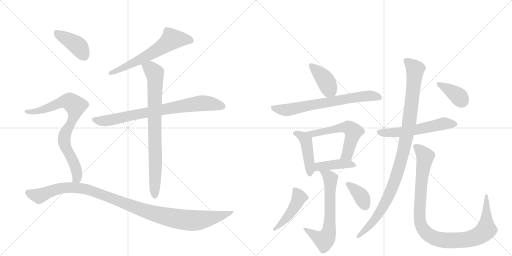
t = 0.00 s
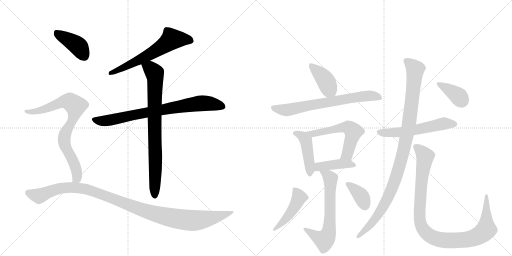
t = 2.77 s
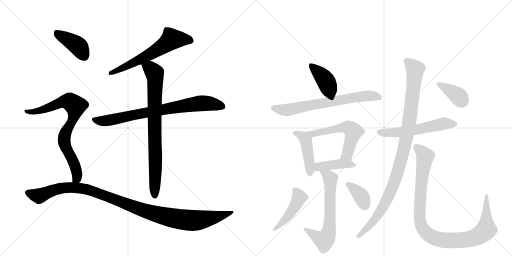
t = 5.54 s
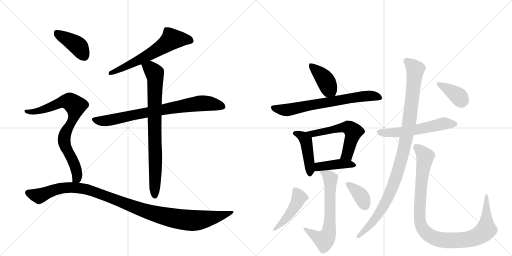
t = 8.31 s
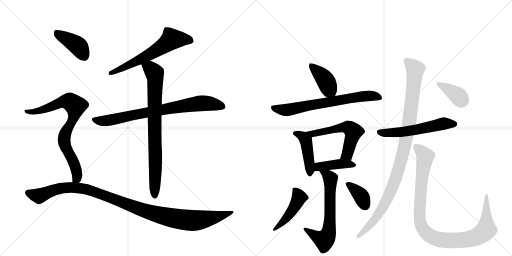
t = 11.08 s
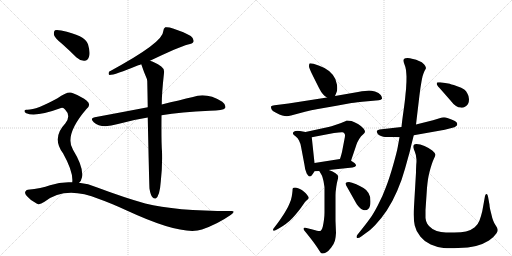
t = 13.84 s

The animated SVG that drew these frames (rendered in a browser with its animation timeline set to each time). Animation: 18 CSS @keyframes rules; one cycle of 13.84 s.

<svg version="1.1" viewBox="0 0 2048 1024" xmlns="http://www.w3.org/2000/svg">
  <g stroke="lightgray" stroke-dasharray="1,1" stroke-width="1" transform="scale(4, 4)">
    <line x1="0" y1="0" x2="256" y2="256"></line>
    <line x1="256" y1="0" x2="0" y2="256"></line>
    <line x1="128" y1="0" x2="128" y2="256"></line>
    <line x1="0" y1="128" x2="256" y2="128"></line>
    <line x1="256" y1="0" x2="512" y2="256"></line>
    <line x1="512" y1="0" x2="256" y2="256"></line>
    <line x1="384" y1="0" x2="384" y2="256"></line>
    <line x1="256" y1="128" x2="512" y2="128"></line>
  </g>
<g transform="scale(1, -1) translate(0, -850)">
   <style type="text/css">
    @keyframes keyframes0 {
      from {
       stroke: black;
       stroke-dashoffset: 619;
       stroke-width: 128;
       }
       67% {
       animation-timing-function: step-end;
       stroke: black;
       stroke-dashoffset: 0;
       stroke-width: 128;
       }
       to {
       stroke: black;
       stroke-width: 1024;
       }
       }
       #make-me-a-hanzi-animation-0 {
         animation: keyframes0 0.753743s both;
         animation-delay: 0.000000s;
         animation-timing-function: linear;
       }
    @keyframes keyframes1 {
      from {
       stroke: black;
       stroke-dashoffset: 779;
       stroke-width: 128;
       }
       72% {
       animation-timing-function: step-end;
       stroke: black;
       stroke-dashoffset: 0;
       stroke-width: 128;
       }
       to {
       stroke: black;
       stroke-width: 1024;
       }
       }
       #make-me-a-hanzi-animation-1 {
         animation: keyframes1 0.883952s both;
         animation-delay: 0.753743s;
         animation-timing-function: linear;
       }
    @keyframes keyframes2 {
      from {
       stroke: black;
       stroke-dashoffset: 803;
       stroke-width: 128;
       }
       72% {
       animation-timing-function: step-end;
       stroke: black;
       stroke-dashoffset: 0;
       stroke-width: 128;
       }
       to {
       stroke: black;
       stroke-width: 1024;
       }
       }
       #make-me-a-hanzi-animation-2 {
         animation: keyframes2 0.903483s both;
         animation-delay: 1.637695s;
         animation-timing-function: linear;
       }
    @keyframes keyframes3 {
      from {
       stroke: black;
       stroke-dashoffset: 405;
       stroke-width: 128;
       }
       57% {
       animation-timing-function: step-end;
       stroke: black;
       stroke-dashoffset: 0;
       stroke-width: 128;
       }
       to {
       stroke: black;
       stroke-width: 1024;
       }
       }
       #make-me-a-hanzi-animation-3 {
         animation: keyframes3 0.579590s both;
         animation-delay: 2.541178s;
         animation-timing-function: linear;
       }
    @keyframes keyframes4 {
      from {
       stroke: black;
       stroke-dashoffset: 788;
       stroke-width: 128;
       }
       72% {
       animation-timing-function: step-end;
       stroke: black;
       stroke-dashoffset: 0;
       stroke-width: 128;
       }
       to {
       stroke: black;
       stroke-width: 1024;
       }
       }
       #make-me-a-hanzi-animation-4 {
         animation: keyframes4 0.891276s both;
         animation-delay: 3.120768s;
         animation-timing-function: linear;
       }
    @keyframes keyframes5 {
      from {
       stroke: black;
       stroke-dashoffset: 1087;
       stroke-width: 128;
       }
       78% {
       animation-timing-function: step-end;
       stroke: black;
       stroke-dashoffset: 0;
       stroke-width: 128;
       }
       to {
       stroke: black;
       stroke-width: 1024;
       }
       }
       #make-me-a-hanzi-animation-5 {
         animation: keyframes5 1.134603s both;
         animation-delay: 4.012044s;
         animation-timing-function: linear;
       }
    @keyframes keyframes6 {
      from {
       stroke: black;
       stroke-dashoffset: 405;
       stroke-width: 128;
       }
       57% {
       animation-timing-function: step-end;
       stroke: black;
       stroke-dashoffset: 0;
       stroke-width: 128;
       }
       to {
       stroke: black;
       stroke-width: 1024;
       }
       }
       #make-me-a-hanzi-animation-6 {
         animation: keyframes6 0.579590s both;
         animation-delay: 5.146647s;
         animation-timing-function: linear;
       }
    @keyframes keyframes7 {
      from {
       stroke: black;
       stroke-dashoffset: 694;
       stroke-width: 128;
       }
       69% {
       animation-timing-function: step-end;
       stroke: black;
       stroke-dashoffset: 0;
       stroke-width: 128;
       }
       to {
       stroke: black;
       stroke-width: 1024;
       }
       }
       #make-me-a-hanzi-animation-7 {
         animation: keyframes7 0.814779s both;
         animation-delay: 5.726237s;
         animation-timing-function: linear;
       }
    @keyframes keyframes8 {
      from {
       stroke: black;
       stroke-dashoffset: 443;
       stroke-width: 128;
       }
       59% {
       animation-timing-function: step-end;
       stroke: black;
       stroke-dashoffset: 0;
       stroke-width: 128;
       }
       to {
       stroke: black;
       stroke-width: 1024;
       }
       }
       #make-me-a-hanzi-animation-8 {
         animation: keyframes8 0.610514s both;
         animation-delay: 6.541016s;
         animation-timing-function: linear;
       }
    @keyframes keyframes9 {
      from {
       stroke: black;
       stroke-dashoffset: 566;
       stroke-width: 128;
       }
       65% {
       animation-timing-function: step-end;
       stroke: black;
       stroke-dashoffset: 0;
       stroke-width: 128;
       }
       to {
       stroke: black;
       stroke-width: 1024;
       }
       }
       #make-me-a-hanzi-animation-9 {
         animation: keyframes9 0.710612s both;
         animation-delay: 7.151530s;
         animation-timing-function: linear;
       }
    @keyframes keyframes10 {
      from {
       stroke: black;
       stroke-dashoffset: 415;
       stroke-width: 128;
       }
       57% {
       animation-timing-function: step-end;
       stroke: black;
       stroke-dashoffset: 0;
       stroke-width: 128;
       }
       to {
       stroke: black;
       stroke-width: 1024;
       }
       }
       #make-me-a-hanzi-animation-10 {
         animation: keyframes10 0.587728s both;
         animation-delay: 7.862142s;
         animation-timing-function: linear;
       }
    @keyframes keyframes11 {
      from {
       stroke: black;
       stroke-dashoffset: 648;
       stroke-width: 128;
       }
       68% {
       animation-timing-function: step-end;
       stroke: black;
       stroke-dashoffset: 0;
       stroke-width: 128;
       }
       to {
       stroke: black;
       stroke-width: 1024;
       }
       }
       #make-me-a-hanzi-animation-11 {
         animation: keyframes11 0.777344s both;
         animation-delay: 8.449870s;
         animation-timing-function: linear;
       }
    @keyframes keyframes12 {
      from {
       stroke: black;
       stroke-dashoffset: 459;
       stroke-width: 128;
       }
       60% {
       animation-timing-function: step-end;
       stroke: black;
       stroke-dashoffset: 0;
       stroke-width: 128;
       }
       to {
       stroke: black;
       stroke-width: 1024;
       }
       }
       #make-me-a-hanzi-animation-12 {
         animation: keyframes12 0.623535s both;
         animation-delay: 9.227214s;
         animation-timing-function: linear;
       }
    @keyframes keyframes13 {
      from {
       stroke: black;
       stroke-dashoffset: 369;
       stroke-width: 128;
       }
       55% {
       animation-timing-function: step-end;
       stroke: black;
       stroke-dashoffset: 0;
       stroke-width: 128;
       }
       to {
       stroke: black;
       stroke-width: 1024;
       }
       }
       #make-me-a-hanzi-animation-13 {
         animation: keyframes13 0.550293s both;
         animation-delay: 9.850749s;
         animation-timing-function: linear;
       }
    @keyframes keyframes14 {
      from {
       stroke: black;
       stroke-dashoffset: 567;
       stroke-width: 128;
       }
       65% {
       animation-timing-function: step-end;
       stroke: black;
       stroke-dashoffset: 0;
       stroke-width: 128;
       }
       to {
       stroke: black;
       stroke-width: 1024;
       }
       }
       #make-me-a-hanzi-animation-14 {
         animation: keyframes14 0.711426s both;
         animation-delay: 10.401042s;
         animation-timing-function: linear;
       }
    @keyframes keyframes15 {
      from {
       stroke: black;
       stroke-dashoffset: 1033;
       stroke-width: 128;
       }
       77% {
       animation-timing-function: step-end;
       stroke: black;
       stroke-dashoffset: 0;
       stroke-width: 128;
       }
       to {
       stroke: black;
       stroke-width: 1024;
       }
       }
       #make-me-a-hanzi-animation-15 {
         animation: keyframes15 1.090658s both;
         animation-delay: 11.112467s;
         animation-timing-function: linear;
       }
    @keyframes keyframes16 {
      from {
       stroke: black;
       stroke-dashoffset: 1019;
       stroke-width: 128;
       }
       77% {
       animation-timing-function: step-end;
       stroke: black;
       stroke-dashoffset: 0;
       stroke-width: 128;
       }
       to {
       stroke: black;
       stroke-width: 1024;
       }
       }
       #make-me-a-hanzi-animation-16 {
         animation: keyframes16 1.079264s both;
         animation-delay: 12.203125s;
         animation-timing-function: linear;
       }
    @keyframes keyframes17 {
      from {
       stroke: black;
       stroke-dashoffset: 382;
       stroke-width: 128;
       }
       55% {
       animation-timing-function: step-end;
       stroke: black;
       stroke-dashoffset: 0;
       stroke-width: 128;
       }
       to {
       stroke: black;
       stroke-width: 1024;
       }
       }
       #make-me-a-hanzi-animation-17 {
         animation: keyframes17 0.560872s both;
         animation-delay: 13.282389s;
         animation-timing-function: linear;
       }
</style>
<path d="M 600 607 Q 715 662 752 672 Q 770 675 774 683 Q 777 695 763 706 Q 739 721 692 736 Q 674 743 661 741 Q 654 737 653 725 Q 654 680 436 563 Q 432 553 438 550 Q 459 550 553 589 Q 557 590 565 593 L 600 607 Z" fill="lightgray"></path> 
<path d="M 646 389 Q 724 402 839 407 Q 893 407 901 418 Q 905 431 889 443 Q 826 482 772 462 Q 720 450 647 432 L 591 421 Q 492 402 379 381 Q 358 377 375 361 Q 405 334 472 354 Q 527 370 591 380 L 646 389 Z" fill="lightgray"></path> 
<path d="M 598 95 Q 602 70 610 61 Q 616 54 623 56 Q 639 66 643 123 Q 650 184 648 244 Q 645 281 646 389 L 647 432 Q 647 477 656 558 Q 659 574 645 584 Q 617 603 600 607 C 572 617 555 621 565 593 Q 575 563 588 533 Q 588 530 589 526 Q 590 480 591 421 L 591 380 Q 597 100 598 95 Z" fill="lightgray"></path> 
<path d="M 250 673 Q 277 649 305 621 Q 321 606 338 607 Q 351 607 356 623 Q 362 639 352 673 Q 340 709 245 728 Q 227 732 220 729 Q 214 725 216 710 Q 220 697 250 673 Z" fill="lightgray"></path> 
<path d="M 316 119 Q 325 126 328 141 Q 335 181 292 251 Q 256 309 345 413 Q 367 431 347 447 Q 328 463 292 477 Q 274 489 230 457 Q 143 409 107 411 Q 100 412 98 407 Q 97 401 105 397 Q 144 381 244 418 Q 253 422 261 411 Q 285 387 261 356 Q 206 299 252 237 Q 294 162 289 121 C 289 91 299 94 316 119 Z" fill="lightgray"></path> 
<path d="M 289 121 Q 244 124 200 109 Q 166 96 111 91 Q 105 91 101 83 Q 98 76 107 66 Q 123 47 148 35 Q 158 29 178 43 Q 262 109 396 54 Q 442 38 507 8 Q 729 -95 808 -68 Q 871 -46 924 -9 Q 946 7 923 6 Q 701 6 581 36 Q 496 60 389 100 Q 352 116 316 119 L 289 121 Z" fill="lightgray"></path> 
<path d="M 1340 466 L 1347 483 Q 1349 488 1349 497 Q 1349 503 1348 511 Q 1345 534 1331 551 Q 1317 568 1298 578 Q 1278 588 1254 595 Q 1246 597 1242 597 Q 1239 597 1238 596 Q 1236 592 1236 585 Q 1236 578 1250 550 L 1276 498 Q 1285 480 1292 473 Q 1298 466 1308 460 C 1331 445 1331 445 1340 466 Z" fill="lightgray"></path> 
<path d="M 1308 460 L 1154 436 L 1098 429 Q 1086 428 1084 424 L 1084 422 Q 1084 418 1086 413 Q 1088 406 1104 399 Q 1119 391 1129 388 Q 1139 385 1147 385 Q 1154 386 1164 388 L 1220 403 Q 1244 409 1272 414 L 1346 427 L 1406 438 Q 1422 440 1471 445 L 1515 449 Q 1525 450 1528 455 L 1528 457 Q 1528 462 1523 470 Q 1516 480 1500 484 Q 1485 488 1476 488 Q 1466 488 1432 482 L 1340 466 L 1308 460 Z" fill="lightgray"></path> 
<path d="M 1222 322 L 1200 326 Q 1194 327 1190 327 Q 1185 327 1182 326 Q 1176 324 1173 321 Q 1172 319 1172 317 L 1172 315 Q 1172 312 1182 305 Q 1192 298 1196 288 Q 1202 276 1204 264 L 1218 190 Q 1220 172 1224 164 Q 1226 156 1231 150 Q 1235 144 1240 144 Q 1244 144 1251 154 L 1258 165 C 1261 170 1261 170 1258 198 L 1247 301 C 1245 318 1245 318 1222 322 Z" fill="lightgray"></path> 
<path d="M 1404 207 L 1424 266 Q 1426 274 1429 280 Q 1432 286 1438 296 Q 1444 306 1452 312 Q 1458 318 1460 322 L 1460 323 Q 1460 328 1454 336 Q 1448 344 1432 354 Q 1417 362 1406 366 Q 1397 368 1390 368 L 1386 368 Q 1383 366 1374 362 Q 1364 358 1344 351 Q 1323 344 1314 342 L 1222 322 C 1193 316 1218 295 1247 301 L 1336 318 Q 1358 321 1367 321 L 1370 321 Q 1376 320 1379 314 Q 1380 312 1380 308 Q 1380 303 1378 294 L 1368 242 Q 1366 233 1360 214 C 1351 185 1394 179 1404 207 Z" fill="lightgray"></path> 
<path d="M 1315 170 L 1410 180 Q 1422 182 1424 187 L 1424 188 Q 1424 194 1418 198 Q 1410 204 1404 207 C 1385 218 1385 218 1360 214 L 1258 198 C 1228 193 1228 163 1258 165 L 1277 166 L 1315 170 Z" fill="lightgray"></path> 
<path d="M 1277 166 L 1287 149 Q 1290 144 1294 126 Q 1297 108 1298 101 L 1298 0 Q 1298 -12 1296 -28 Q 1294 -44 1291 -57 Q 1288 -70 1283 -73 Q 1281 -74 1277 -74 Q 1273 -74 1268 -73 L 1250 -68 L 1226 -62 Q 1222 -61 1219 -61 Q 1215 -61 1214 -63 L 1214 -65 Q 1214 -68 1218 -73 L 1235 -94 L 1252 -116 Q 1269 -139 1276 -151 Q 1283 -163 1288 -164 L 1291 -164 Q 1297 -164 1304 -160 Q 1314 -155 1325 -140 Q 1336 -126 1340 -112 Q 1343 -98 1344 -82 L 1342 -33 L 1342 69 Q 1342 82 1345 102 Q 1348 122 1350 128 Q 1353 138 1353 143 L 1353 145 Q 1352 150 1342 157 Q 1332 164 1315 170 C 1287 181 1262 191 1277 166 Z" fill="lightgray"></path> 
<path d="M 1115 -64 Q 1131 -55 1143 -46 Q 1156 -37 1169 -23 Q 1183 -8 1194 6 Q 1205 20 1213 32 Q 1220 44 1227 49 Q 1233 54 1234 56 Q 1235 57 1235 59 Q 1235 62 1232 65 Q 1229 71 1222 78 L 1210 88 Q 1205 92 1195 96 Q 1185 100 1180 100 Q 1174 100 1172 98 Q 1170 96 1170 86 Q 1169 76 1167 64 Q 1165 52 1159 38 Q 1154 25 1144 8 Q 1135 -8 1125 -22 Q 1115 -37 1108 -46 L 1098 -59 Q 1092 -66 1092 -69 Q 1092 -72 1094 -73 L 1095 -73 Q 1098 -73 1102 -71 L 1115 -64 Z" fill="lightgray"></path> 
<path d="M 1423 40 Q 1426 34 1436 22 Q 1446 11 1453 10 Q 1457 9 1460 9 Q 1468 9 1474 15 Q 1482 24 1482 44 Q 1482 66 1474 78 Q 1465 92 1454 98 Q 1444 104 1425 113 Q 1406 121 1396 122 Q 1386 122 1383 118 Q 1382 117 1382 116 Q 1382 111 1391 97 L 1423 40 Z" fill="lightgray"></path> 
<path d="M 1606 342 L 1518 332 Q 1509 330 1507 326 L 1507 325 Q 1507 322 1510 316 Q 1514 310 1524 306 Q 1534 303 1540 302 L 1571 302 L 1598 301 L 1655 309 L 1779 331 L 1806 338 Q 1820 341 1824 345 Q 1828 348 1829 352 L 1829 354 Q 1829 357 1826 361 Q 1823 366 1806 372 Q 1790 379 1783 380 Q 1780 381 1776 381 Q 1772 381 1768 380 L 1732 369 L 1664 352 L 1606 342 Z" fill="lightgray"></path> 
<path d="M 1664 352 L 1678 470 L 1682 500 L 1686 524 Q 1687 530 1690 544 Q 1694 558 1698 566 Q 1704 576 1704 578 Q 1704 584 1696 593 Q 1688 602 1676 606 Q 1665 612 1652 614 Q 1638 618 1630 618 Q 1620 618 1617 615 Q 1614 612 1614 608 Q 1614 603 1618 592 Q 1623 580 1624 570 Q 1625 560 1626 544 Q 1626 520 1625 510 Q 1625 498 1622 473 Q 1620 448 1614 406 Q 1608 364 1606 342 L 1598 301 L 1591 262 Q 1588 244 1573 191 Q 1558 138 1544 102 Q 1531 66 1512 30 Q 1493 -7 1480 -24 Q 1468 -41 1448 -66 L 1432 -86 Q 1426 -93 1426 -97 Q 1426 -99 1427 -101 Q 1429 -102 1431 -102 Q 1436 -102 1445 -96 L 1464 -82 Q 1480 -72 1502 -49 Q 1524 -26 1547 8 Q 1570 43 1589 87 Q 1608 131 1620 175 L 1640 247 Q 1646 274 1655 309 L 1664 352 Z" fill="lightgray"></path> 
<path d="M 1702 10 L 1708 99 Q 1710 120 1712 133 Q 1714 146 1718 162 Q 1722 178 1727 193 Q 1732 208 1736 216 Q 1741 225 1741 230 L 1741 232 Q 1741 238 1729 248 Q 1716 258 1698 266 Q 1680 274 1666 274 Q 1658 274 1655 270 Q 1653 267 1653 263 L 1653 261 Q 1654 256 1659 244 Q 1664 232 1665 218 Q 1666 214 1666 207 Q 1666 201 1665 192 Q 1664 174 1664 160 L 1656 24 Q 1655 7 1655 -8 Q 1655 -36 1659 -52 Q 1664 -76 1682 -97 Q 1699 -118 1723 -128 Q 1748 -139 1774 -142 Q 1787 -143 1802 -143 Q 1816 -143 1832 -142 Q 1874 -141 1904 -134 Q 1934 -126 1956 -112 Q 1977 -97 1986 -83 Q 1991 -75 1991 -70 Q 1991 -68 1990 -67 Q 1990 -62 1983 -52 Q 1976 -42 1973 -33 Q 1969 -24 1964 -1 Q 1958 21 1958 31 L 1952 64 Q 1950 74 1947 74 L 1946 74 Q 1942 74 1940 66 L 1935 38 L 1929 5 Q 1924 -16 1918 -32 Q 1912 -48 1899 -59 Q 1886 -70 1864 -76 Q 1846 -80 1818 -80 L 1806 -80 Q 1782 -80 1764 -78 Q 1746 -76 1730 -66 Q 1715 -56 1709 -45 Q 1703 -34 1702 -22 L 1702 10 Z" fill="lightgray"></path> 
<path d="M 1802 448 Q 1814 432 1824 426 Q 1834 420 1842 420 Q 1845 419 1848 419 Q 1854 419 1860 423 Q 1868 427 1872 434 Q 1876 441 1876 453 Q 1876 465 1870 475 Q 1865 486 1857 492 Q 1848 499 1826 506 Q 1803 514 1793 516 Q 1784 518 1761 521 L 1755 521 Q 1749 521 1748 520 Q 1747 518 1747 516 L 1747 513 Q 1748 508 1766 489 L 1802 448 Z" fill="lightgray"></path> 
      <clipPath id="make-me-a-hanzi-clip-0">
      <path d="M 600 607 Q 715 662 752 672 Q 770 675 774 683 Q 777 695 763 706 Q 739 721 692 736 Q 674 743 661 741 Q 654 737 653 725 Q 654 680 436 563 Q 432 553 438 550 Q 459 550 553 589 Q 557 590 565 593 L 600 607 Z" fill="lightgray"></path>
      </clipPath>
      <path clip-path="url(#make-me-a-hanzi-clip-0)" d="M 763 688 L 688 694 L 586 625 L 516 588 L 477 576 L 468 567 L 450 567 L 441 557 " fill="none" id="make-me-a-hanzi-animation-0" stroke-dasharray="491 982" stroke-linecap="round"></path>

      <clipPath id="make-me-a-hanzi-clip-1">
      <path d="M 646 389 Q 724 402 839 407 Q 893 407 901 418 Q 905 431 889 443 Q 826 482 772 462 Q 720 450 647 432 L 591 421 Q 492 402 379 381 Q 358 377 375 361 Q 405 334 472 354 Q 527 370 591 380 L 646 389 Z" fill="lightgray"></path>
      </clipPath>
      <path clip-path="url(#make-me-a-hanzi-clip-1)" d="M 377 371 L 428 367 L 787 435 L 842 435 L 892 424 " fill="none" id="make-me-a-hanzi-animation-1" stroke-dasharray="651 1302" stroke-linecap="round"></path>

      <clipPath id="make-me-a-hanzi-clip-2">
      <path d="M 598 95 Q 602 70 610 61 Q 616 54 623 56 Q 639 66 643 123 Q 650 184 648 244 Q 645 281 646 389 L 647 432 Q 647 477 656 558 Q 659 574 645 584 Q 617 603 600 607 C 572 617 555 621 565 593 Q 575 563 588 533 Q 588 530 589 526 Q 590 480 591 421 L 591 380 Q 597 100 598 95 Z" fill="lightgray"></path>
      </clipPath>
      <path clip-path="url(#make-me-a-hanzi-clip-2)" d="M 573 589 L 603 574 L 620 552 L 619 66 " fill="none" id="make-me-a-hanzi-animation-2" stroke-dasharray="675 1350" stroke-linecap="round"></path>

      <clipPath id="make-me-a-hanzi-clip-3">
      <path d="M 250 673 Q 277 649 305 621 Q 321 606 338 607 Q 351 607 356 623 Q 362 639 352 673 Q 340 709 245 728 Q 227 732 220 729 Q 214 725 216 710 Q 220 697 250 673 Z" fill="lightgray"></path>
      </clipPath>
      <path clip-path="url(#make-me-a-hanzi-clip-3)" d="M 226 721 L 307 670 L 337 626 " fill="none" id="make-me-a-hanzi-animation-3" stroke-dasharray="277 554" stroke-linecap="round"></path>

      <clipPath id="make-me-a-hanzi-clip-4">
      <path d="M 316 119 Q 325 126 328 141 Q 335 181 292 251 Q 256 309 345 413 Q 367 431 347 447 Q 328 463 292 477 Q 274 489 230 457 Q 143 409 107 411 Q 100 412 98 407 Q 97 401 105 397 Q 144 381 244 418 Q 253 422 261 411 Q 285 387 261 356 Q 206 299 252 237 Q 294 162 289 121 C 289 91 299 94 316 119 Z" fill="lightgray"></path>
      </clipPath>
      <path clip-path="url(#make-me-a-hanzi-clip-4)" d="M 105 404 L 173 411 L 268 445 L 302 426 L 295 379 L 263 323 L 256 291 L 259 269 L 304 176 L 309 148 L 296 126 " fill="none" id="make-me-a-hanzi-animation-4" stroke-dasharray="660 1320" stroke-linecap="round"></path>

      <clipPath id="make-me-a-hanzi-clip-5">
      <path d="M 289 121 Q 244 124 200 109 Q 166 96 111 91 Q 105 91 101 83 Q 98 76 107 66 Q 123 47 148 35 Q 158 29 178 43 Q 262 109 396 54 Q 442 38 507 8 Q 729 -95 808 -68 Q 871 -46 924 -9 Q 946 7 923 6 Q 701 6 581 36 Q 496 60 389 100 Q 352 116 316 119 L 289 121 Z" fill="lightgray"></path>
      </clipPath>
      <path clip-path="url(#make-me-a-hanzi-clip-5)" d="M 112 79 L 158 67 L 254 99 L 347 93 L 571 9 L 723 -28 L 802 -30 L 913 -2 " fill="none" id="make-me-a-hanzi-animation-5" stroke-dasharray="959 1918" stroke-linecap="round"></path>

      <clipPath id="make-me-a-hanzi-clip-6">
      <path d="M 1340 466 L 1347 483 Q 1349 488 1349 497 Q 1349 503 1348 511 Q 1345 534 1331 551 Q 1317 568 1298 578 Q 1278 588 1254 595 Q 1246 597 1242 597 Q 1239 597 1238 596 Q 1236 592 1236 585 Q 1236 578 1250 550 L 1276 498 Q 1285 480 1292 473 Q 1298 466 1308 460 C 1331 445 1331 445 1340 466 Z" fill="lightgray"></path>
      </clipPath>
      <path clip-path="url(#make-me-a-hanzi-clip-6)" d="M 1242 590 L 1294 540 L 1333 474 " fill="none" id="make-me-a-hanzi-animation-6" stroke-dasharray="277 554" stroke-linecap="round"></path>

      <clipPath id="make-me-a-hanzi-clip-7">
      <path d="M 1308 460 L 1154 436 L 1098 429 Q 1086 428 1084 424 L 1084 422 Q 1084 418 1086 413 Q 1088 406 1104 399 Q 1119 391 1129 388 Q 1139 385 1147 385 Q 1154 386 1164 388 L 1220 403 Q 1244 409 1272 414 L 1346 427 L 1406 438 Q 1422 440 1471 445 L 1515 449 Q 1525 450 1528 455 L 1528 457 Q 1528 462 1523 470 Q 1516 480 1500 484 Q 1485 488 1476 488 Q 1466 488 1432 482 L 1340 466 L 1308 460 Z" fill="lightgray"></path>
      </clipPath>
      <path clip-path="url(#make-me-a-hanzi-clip-7)" d="M 1092 423 L 1105 415 L 1145 410 L 1473 467 L 1501 466 L 1520 456 " fill="none" id="make-me-a-hanzi-animation-7" stroke-dasharray="566 1132" stroke-linecap="round"></path>

      <clipPath id="make-me-a-hanzi-clip-8">
      <path d="M 1222 322 L 1200 326 Q 1194 327 1190 327 Q 1185 327 1182 326 Q 1176 324 1173 321 Q 1172 319 1172 317 L 1172 315 Q 1172 312 1182 305 Q 1192 298 1196 288 Q 1202 276 1204 264 L 1218 190 Q 1220 172 1224 164 Q 1226 156 1231 150 Q 1235 144 1240 144 Q 1244 144 1251 154 L 1258 165 C 1261 170 1261 170 1258 198 L 1247 301 C 1245 318 1245 318 1222 322 Z" fill="lightgray"></path>
      </clipPath>
      <path clip-path="url(#make-me-a-hanzi-clip-8)" d="M 1181 317 L 1203 309 L 1223 288 L 1241 155 " fill="none" id="make-me-a-hanzi-animation-8" stroke-dasharray="315 630" stroke-linecap="round"></path>

      <clipPath id="make-me-a-hanzi-clip-9">
      <path d="M 1404 207 L 1424 266 Q 1426 274 1429 280 Q 1432 286 1438 296 Q 1444 306 1452 312 Q 1458 318 1460 322 L 1460 323 Q 1460 328 1454 336 Q 1448 344 1432 354 Q 1417 362 1406 366 Q 1397 368 1390 368 L 1386 368 Q 1383 366 1374 362 Q 1364 358 1344 351 Q 1323 344 1314 342 L 1222 322 C 1193 316 1218 295 1247 301 L 1336 318 Q 1358 321 1367 321 L 1370 321 Q 1376 320 1379 314 Q 1380 312 1380 308 Q 1380 303 1378 294 L 1368 242 Q 1366 233 1360 214 C 1351 185 1394 179 1404 207 Z" fill="lightgray"></path>
      </clipPath>
      <path clip-path="url(#make-me-a-hanzi-clip-9)" d="M 1230 323 L 1252 314 L 1375 341 L 1400 336 L 1413 321 L 1410 306 L 1391 236 L 1369 220 " fill="none" id="make-me-a-hanzi-animation-9" stroke-dasharray="438 876" stroke-linecap="round"></path>

      <clipPath id="make-me-a-hanzi-clip-10">
      <path d="M 1315 170 L 1410 180 Q 1422 182 1424 187 L 1424 188 Q 1424 194 1418 198 Q 1410 204 1404 207 C 1385 218 1385 218 1360 214 L 1258 198 C 1228 193 1228 163 1258 165 L 1277 166 L 1315 170 Z" fill="lightgray"></path>
      </clipPath>
      <path clip-path="url(#make-me-a-hanzi-clip-10)" d="M 1262 171 L 1275 183 L 1326 191 L 1394 194 L 1415 188 " fill="none" id="make-me-a-hanzi-animation-10" stroke-dasharray="287 574" stroke-linecap="round"></path>

      <clipPath id="make-me-a-hanzi-clip-11">
      <path d="M 1277 166 L 1287 149 Q 1290 144 1294 126 Q 1297 108 1298 101 L 1298 0 Q 1298 -12 1296 -28 Q 1294 -44 1291 -57 Q 1288 -70 1283 -73 Q 1281 -74 1277 -74 Q 1273 -74 1268 -73 L 1250 -68 L 1226 -62 Q 1222 -61 1219 -61 Q 1215 -61 1214 -63 L 1214 -65 Q 1214 -68 1218 -73 L 1235 -94 L 1252 -116 Q 1269 -139 1276 -151 Q 1283 -163 1288 -164 L 1291 -164 Q 1297 -164 1304 -160 Q 1314 -155 1325 -140 Q 1336 -126 1340 -112 Q 1343 -98 1344 -82 L 1342 -33 L 1342 69 Q 1342 82 1345 102 Q 1348 122 1350 128 Q 1353 138 1353 143 L 1353 145 Q 1352 150 1342 157 Q 1332 164 1315 170 C 1287 181 1262 191 1277 166 Z" fill="lightgray"></path>
      </clipPath>
      <path clip-path="url(#make-me-a-hanzi-clip-11)" d="M 1284 164 L 1322 136 L 1320 -26 L 1313 -87 L 1297 -111 L 1217 -64 " fill="none" id="make-me-a-hanzi-animation-11" stroke-dasharray="520 1040" stroke-linecap="round"></path>

      <clipPath id="make-me-a-hanzi-clip-12">
      <path d="M 1115 -64 Q 1131 -55 1143 -46 Q 1156 -37 1169 -23 Q 1183 -8 1194 6 Q 1205 20 1213 32 Q 1220 44 1227 49 Q 1233 54 1234 56 Q 1235 57 1235 59 Q 1235 62 1232 65 Q 1229 71 1222 78 L 1210 88 Q 1205 92 1195 96 Q 1185 100 1180 100 Q 1174 100 1172 98 Q 1170 96 1170 86 Q 1169 76 1167 64 Q 1165 52 1159 38 Q 1154 25 1144 8 Q 1135 -8 1125 -22 Q 1115 -37 1108 -46 L 1098 -59 Q 1092 -66 1092 -69 Q 1092 -72 1094 -73 L 1095 -73 Q 1098 -73 1102 -71 L 1115 -64 Z" fill="lightgray"></path>
      </clipPath>
      <path clip-path="url(#make-me-a-hanzi-clip-12)" d="M 1178 91 L 1197 61 L 1189 43 L 1150 -17 L 1095 -70 " fill="none" id="make-me-a-hanzi-animation-12" stroke-dasharray="331 662" stroke-linecap="round"></path>

      <clipPath id="make-me-a-hanzi-clip-13">
      <path d="M 1423 40 Q 1426 34 1436 22 Q 1446 11 1453 10 Q 1457 9 1460 9 Q 1468 9 1474 15 Q 1482 24 1482 44 Q 1482 66 1474 78 Q 1465 92 1454 98 Q 1444 104 1425 113 Q 1406 121 1396 122 Q 1386 122 1383 118 Q 1382 117 1382 116 Q 1382 111 1391 97 L 1423 40 Z" fill="lightgray"></path>
      </clipPath>
      <path clip-path="url(#make-me-a-hanzi-clip-13)" d="M 1388 114 L 1441 70 L 1459 30 " fill="none" id="make-me-a-hanzi-animation-13" stroke-dasharray="241 482" stroke-linecap="round"></path>

      <clipPath id="make-me-a-hanzi-clip-14">
      <path d="M 1606 342 L 1518 332 Q 1509 330 1507 326 L 1507 325 Q 1507 322 1510 316 Q 1514 310 1524 306 Q 1534 303 1540 302 L 1571 302 L 1598 301 L 1655 309 L 1779 331 L 1806 338 Q 1820 341 1824 345 Q 1828 348 1829 352 L 1829 354 Q 1829 357 1826 361 Q 1823 366 1806 372 Q 1790 379 1783 380 Q 1780 381 1776 381 Q 1772 381 1768 380 L 1732 369 L 1664 352 L 1606 342 Z" fill="lightgray"></path>
      </clipPath>
      <path clip-path="url(#make-me-a-hanzi-clip-14)" d="M 1514 326 L 1532 319 L 1592 320 L 1775 356 L 1820 353 " fill="none" id="make-me-a-hanzi-animation-14" stroke-dasharray="439 878" stroke-linecap="round"></path>

      <clipPath id="make-me-a-hanzi-clip-15">
      <path d="M 1664 352 L 1678 470 L 1682 500 L 1686 524 Q 1687 530 1690 544 Q 1694 558 1698 566 Q 1704 576 1704 578 Q 1704 584 1696 593 Q 1688 602 1676 606 Q 1665 612 1652 614 Q 1638 618 1630 618 Q 1620 618 1617 615 Q 1614 612 1614 608 Q 1614 603 1618 592 Q 1623 580 1624 570 Q 1625 560 1626 544 Q 1626 520 1625 510 Q 1625 498 1622 473 Q 1620 448 1614 406 Q 1608 364 1606 342 L 1598 301 L 1591 262 Q 1588 244 1573 191 Q 1558 138 1544 102 Q 1531 66 1512 30 Q 1493 -7 1480 -24 Q 1468 -41 1448 -66 L 1432 -86 Q 1426 -93 1426 -97 Q 1426 -99 1427 -101 Q 1429 -102 1431 -102 Q 1436 -102 1445 -96 L 1464 -82 Q 1480 -72 1502 -49 Q 1524 -26 1547 8 Q 1570 43 1589 87 Q 1608 131 1620 175 L 1640 247 Q 1646 274 1655 309 L 1664 352 Z" fill="lightgray"></path>
      </clipPath>
      <path clip-path="url(#make-me-a-hanzi-clip-15)" d="M 1626 607 L 1661 572 L 1633 336 L 1603 203 L 1571 103 L 1547 49 L 1503 -23 L 1430 -98 " fill="none" id="make-me-a-hanzi-animation-15" stroke-dasharray="905 1810" stroke-linecap="round"></path>

      <clipPath id="make-me-a-hanzi-clip-16">
      <path d="M 1702 10 L 1708 99 Q 1710 120 1712 133 Q 1714 146 1718 162 Q 1722 178 1727 193 Q 1732 208 1736 216 Q 1741 225 1741 230 L 1741 232 Q 1741 238 1729 248 Q 1716 258 1698 266 Q 1680 274 1666 274 Q 1658 274 1655 270 Q 1653 267 1653 263 L 1653 261 Q 1654 256 1659 244 Q 1664 232 1665 218 Q 1666 214 1666 207 Q 1666 201 1665 192 Q 1664 174 1664 160 L 1656 24 Q 1655 7 1655 -8 Q 1655 -36 1659 -52 Q 1664 -76 1682 -97 Q 1699 -118 1723 -128 Q 1748 -139 1774 -142 Q 1787 -143 1802 -143 Q 1816 -143 1832 -142 Q 1874 -141 1904 -134 Q 1934 -126 1956 -112 Q 1977 -97 1986 -83 Q 1991 -75 1991 -70 Q 1991 -68 1990 -67 Q 1990 -62 1983 -52 Q 1976 -42 1973 -33 Q 1969 -24 1964 -1 Q 1958 21 1958 31 L 1952 64 Q 1950 74 1947 74 L 1946 74 Q 1942 74 1940 66 L 1935 38 L 1929 5 Q 1924 -16 1918 -32 Q 1912 -48 1899 -59 Q 1886 -70 1864 -76 Q 1846 -80 1818 -80 L 1806 -80 Q 1782 -80 1764 -78 Q 1746 -76 1730 -66 Q 1715 -56 1709 -45 Q 1703 -34 1702 -22 L 1702 10 Z" fill="lightgray"></path>
      </clipPath>
      <path clip-path="url(#make-me-a-hanzi-clip-16)" d="M 1663 264 L 1700 224 L 1684 106 L 1678 -17 L 1688 -60 L 1714 -90 L 1762 -109 L 1823 -112 L 1891 -103 L 1923 -88 L 1945 -68 L 1947 68 " fill="none" id="make-me-a-hanzi-animation-16" stroke-dasharray="891 1782" stroke-linecap="round"></path>

      <clipPath id="make-me-a-hanzi-clip-17">
      <path d="M 1802 448 Q 1814 432 1824 426 Q 1834 420 1842 420 Q 1845 419 1848 419 Q 1854 419 1860 423 Q 1868 427 1872 434 Q 1876 441 1876 453 Q 1876 465 1870 475 Q 1865 486 1857 492 Q 1848 499 1826 506 Q 1803 514 1793 516 Q 1784 518 1761 521 L 1755 521 Q 1749 521 1748 520 Q 1747 518 1747 516 L 1747 513 Q 1748 508 1766 489 L 1802 448 Z" fill="lightgray"></path>
      </clipPath>
      <path clip-path="url(#make-me-a-hanzi-clip-17)" d="M 1752 517 L 1830 468 L 1848 439 " fill="none" id="make-me-a-hanzi-animation-17" stroke-dasharray="254 508" stroke-linecap="round"></path>

</g>
</svg>
